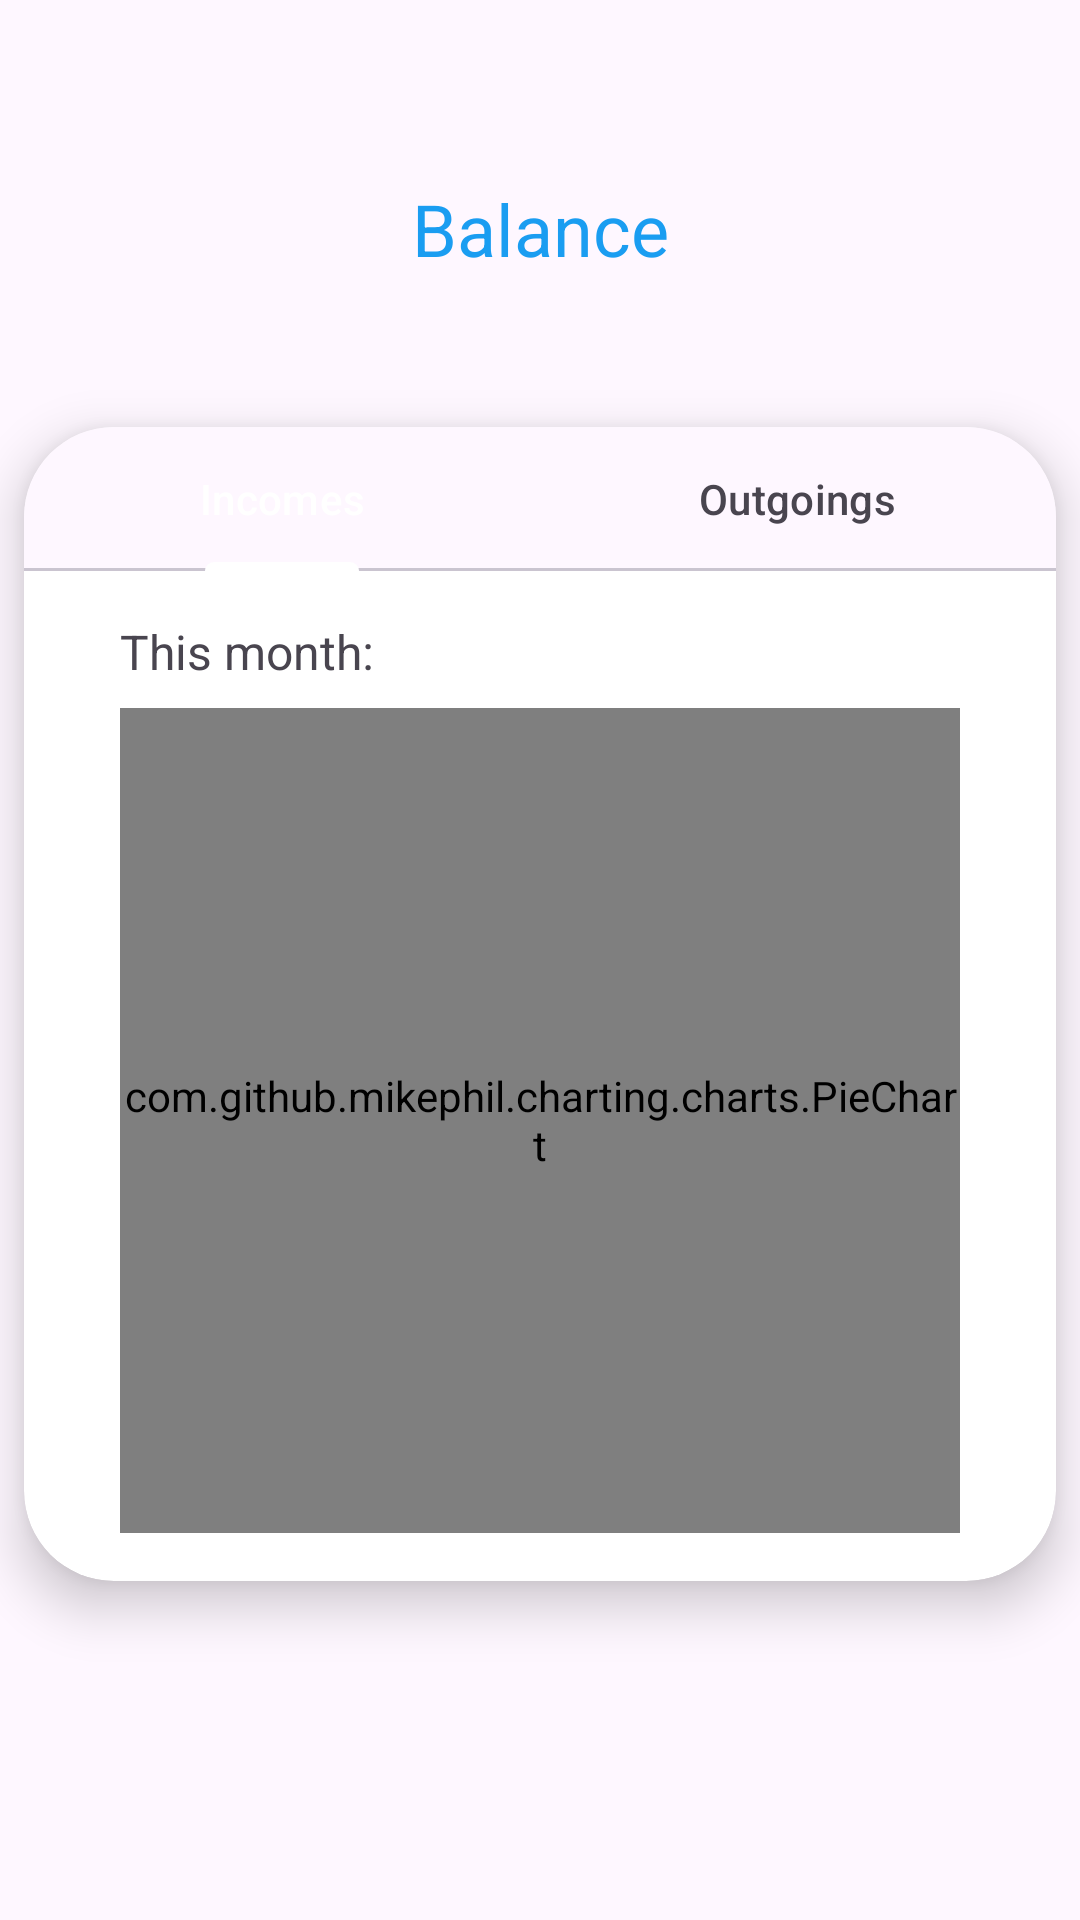

Reconstruct the res/layout file that produces this screen, plus the resources it refers to.
<!-- AndroidManifest.xml: application theme Theme.BudgetBuddy -->
<!-- res/layout/fragment_balance.xml -->
<?xml version="1.0" encoding="utf-8"?>
<FrameLayout xmlns:android="http://schemas.android.com/apk/res/android"
    xmlns:app="http://schemas.android.com/apk/res-auto"
    xmlns:tools="http://schemas.android.com/tools"
    android:layout_width="match_parent"
    android:layout_height="match_parent"
    tools:context=".fragments.BalanceFragment">

    <androidx.constraintlayout.widget.ConstraintLayout
        android:layout_width="match_parent"
        android:layout_height="match_parent">

        <TextView
            android:id="@+id/txtBalance"
            android:layout_width="wrap_content"
            android:layout_height="wrap_content"
            android:layout_marginTop="60dp"
            android:text="@string/balance"
            android:textColor="@color/light_blue"
            android:textSize="24sp"
            app:layout_constraintEnd_toEndOf="parent"
            app:layout_constraintStart_toStartOf="parent"
            app:layout_constraintTop_toTopOf="parent" />

        <ImageButton
            android:id="@+id/btEditBalance"
            android:layout_width="wrap_content"
            android:layout_height="wrap_content"
            android:layout_marginStart="5dp"
            android:background="@android:color/transparent"
            android:src="@drawable/baseline_edit_24"
            app:layout_constraintBottom_toBottomOf="@+id/txtBalance"
            app:layout_constraintStart_toEndOf="@+id/txtBalance"
            app:layout_constraintTop_toTopOf="@+id/txtBalance"
            app:tint="@color/light_blue" />

        <androidx.cardview.widget.CardView
            android:id="@+id/cardView2"
            android:layout_width="match_parent"
            android:layout_height="wrap_content"
            android:layout_marginStart="8dp"
            android:layout_marginTop="50dp"
            android:layout_marginEnd="8dp"
            app:cardCornerRadius="30dp"
            app:cardElevation="10dp"
            app:layout_constraintEnd_toEndOf="parent"
            app:layout_constraintStart_toStartOf="parent"
            app:layout_constraintTop_toBottomOf="@+id/txtBalance">

            <androidx.constraintlayout.widget.ConstraintLayout
                android:layout_width="match_parent"
                android:layout_height="wrap_content">

                <com.github.mikephil.charting.charts.PieChart
                    android:id="@+id/chartBalance"
                    android:layout_width="0dp"
                    android:layout_height="275dp"
                    android:layout_marginStart="32dp"
                    android:layout_marginTop="8dp"
                    android:layout_marginEnd="32dp"
                    android:layout_marginBottom="16dp"
                    android:scrollbarSize="20dp"
                    app:layout_constraintBottom_toBottomOf="parent"
                    app:layout_constraintEnd_toEndOf="parent"
                    app:layout_constraintStart_toStartOf="parent"
                    app:layout_constraintTop_toBottomOf="@+id/txtThisMonth" />


                <com.google.android.material.tabs.TabLayout
                    android:id="@+id/tabLayoutBalance"
                    android:layout_width="0dp"
                    android:layout_height="wrap_content"
                    app:layout_constraintEnd_toEndOf="parent"
                    app:layout_constraintStart_toStartOf="parent"
                    app:layout_constraintTop_toTopOf="parent">

                    <com.google.android.material.tabs.TabItem
                        android:id="@+id/tabIncomesBalance"
                        android:layout_width="wrap_content"
                        android:layout_height="wrap_content"
                        android:text="@string/incomes" />

                    <com.google.android.material.tabs.TabItem
                        android:id="@+id/tabOutgoingsBalance"
                        android:layout_width="wrap_content"
                        android:layout_height="wrap_content"
                        android:text="@string/outgoings" />

                </com.google.android.material.tabs.TabLayout>

                <TextView
                    android:id="@+id/txtThisMonth"
                    android:layout_width="wrap_content"
                    android:layout_height="wrap_content"
                    android:layout_marginStart="32dp"
                    android:layout_marginTop="16dp"
                    android:text="@string/this_month"
                    android:textSize="16sp"
                    app:layout_constraintStart_toStartOf="parent"
                    app:layout_constraintTop_toBottomOf="@+id/tabLayoutBalance" />
            </androidx.constraintlayout.widget.ConstraintLayout>
        </androidx.cardview.widget.CardView>

        <androidx.recyclerview.widget.RecyclerView
            android:id="@+id/recviewRecentRecords"
            android:layout_width="0dp"
            android:layout_height="wrap_content"
            android:layout_marginStart="16dp"
            android:layout_marginTop="16dp"
            android:layout_marginEnd="16dp"
            android:layout_marginBottom="16dp"
            app:layout_constraintBottom_toBottomOf="parent"
            app:layout_constraintEnd_toEndOf="parent"
            app:layout_constraintStart_toStartOf="parent"
            app:layout_constraintTop_toBottomOf="@+id/cardView2" />

    </androidx.constraintlayout.widget.ConstraintLayout>

</FrameLayout>
<!-- resources referenced by this layout -->
<resources>
  <color name="light_blue">#1a9df1</color>
  <string name="balance">Balance</string>
  <string name="incomes">Incomes</string>
  <string name="outgoings">Outgoings</string>
  <string name="this_month">This month:</string>
  <style name="Theme.BudgetBuddy" parent="Base.Theme.BudgetBuddy" />
  <style name="Base.Theme.BudgetBuddy" parent="Theme.Material3.DayNight.NoActionBar">
          <item name="colorPrimary">@color/white</item>
          <item name="colorPrimaryVariant">@color/black</item>
          <item name="colorSecondary">@color/light_blue</item>
          <item name="android:statusBarColor">@color/light_blue</item>
      </style>
  <color name="white">#FFFFFFFF</color>
  <color name="black">#FF000000</color>
</resources>
